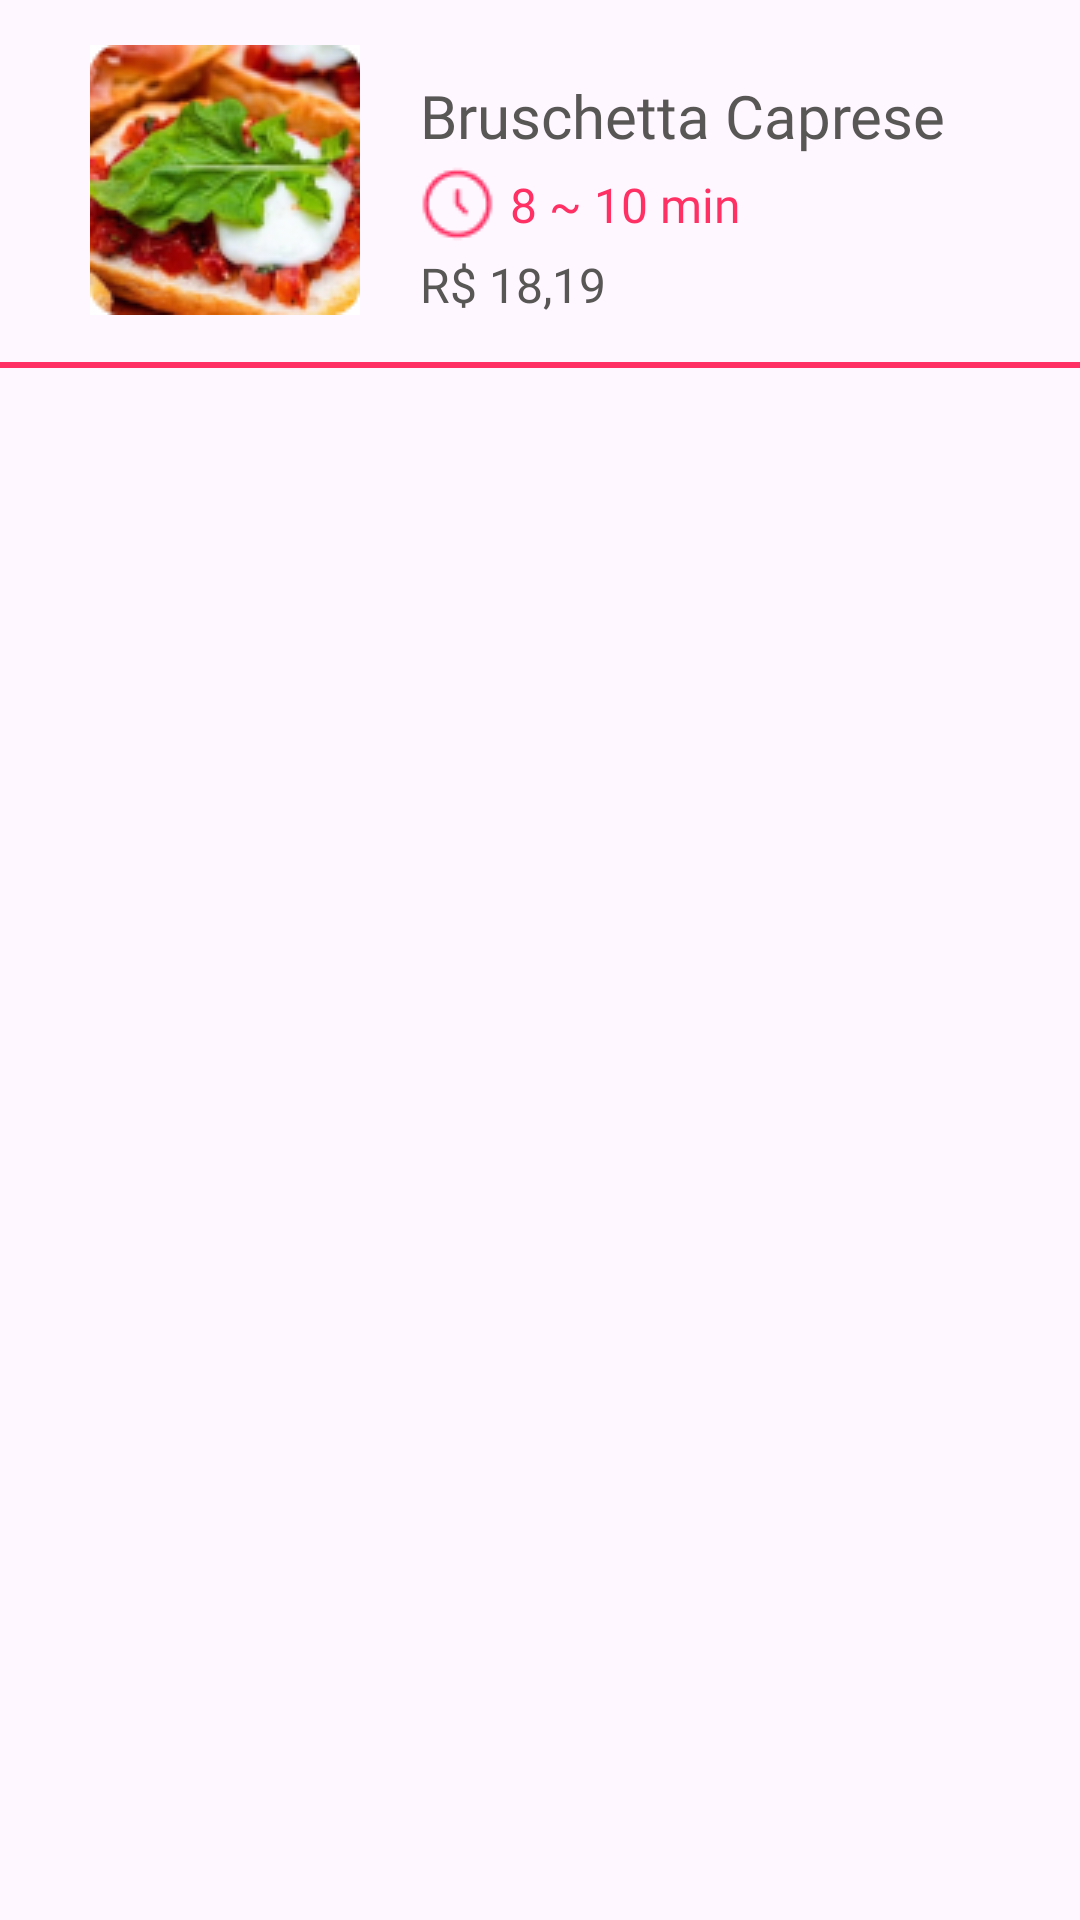

Reconstruct the res/layout file that produces this screen, plus the resources it refers to.
<!-- AndroidManifest.xml: application theme Theme.ArtCulnaria -->
<!-- res/layout/main_item.xml -->
<?xml version="1.0" encoding="utf-8"?>
<androidx.constraintlayout.widget.ConstraintLayout xmlns:android="http://schemas.android.com/apk/res/android"
    xmlns:app="http://schemas.android.com/apk/res-auto"
    android:layout_width="match_parent"
    android:layout_height="wrap_content">

    <ImageView
        android:id="@+id/food_img"
        android:layout_width="wrap_content"
        android:layout_height="wrap_content"
        android:layout_marginStart="30dp"
        android:layout_marginTop="15dp"
        android:src="@drawable/entrada01"
        app:layout_constraintStart_toStartOf="parent"
        app:layout_constraintTop_toTopOf="parent" />

    <TextView
        android:id="@+id/food_title"
        android:layout_width="wrap_content"
        android:layout_height="wrap_content"
        android:layout_marginStart="20dp"
        android:layout_marginTop="10dp"
        android:fontFamily="@font/lexend"
        android:textSize="20sp"
        android:textColor="@color/default_font_color"
        android:text="Bruschetta Caprese"
        app:layout_constraintStart_toEndOf="@+id/food_img"
        app:layout_constraintTop_toTopOf="@+id/food_img" />

    <ImageView
        android:id="@+id/food_clock"
        android:layout_width="wrap_content"
        android:layout_height="wrap_content"
        android:layout_marginTop="3dp"
        app:layout_constraintStart_toStartOf="@+id/food_title"
        app:layout_constraintTop_toBottomOf="@+id/food_title"
        app:srcCompat="@drawable/clock" />

    <TextView
        android:id="@+id/food_time01"
        android:layout_width="wrap_content"
        android:layout_height="wrap_content"
        android:layout_marginStart="5dp"
        android:text="8 ~ 10 min"
        android:fontFamily="@font/lexend_light"
        android:textSize="16sp"
        android:textColor="@color/primary"
        app:layout_constraintBottom_toBottomOf="@+id/food_clock"
        app:layout_constraintStart_toEndOf="@+id/food_clock"
        app:layout_constraintTop_toTopOf="@+id/food_clock" />

    <TextView
        android:id="@+id/food_price"
        android:layout_width="wrap_content"
        android:layout_height="wrap_content"
        android:layout_marginTop="3dp"
        android:text="R$ 18,19"
        android:fontFamily="@font/lexend"
        android:textSize="16sp"
        android:textColor="@color/default_font_color"
        app:layout_constraintStart_toStartOf="@+id/food_clock"
        app:layout_constraintTop_toBottomOf="@+id/food_clock" />

    <View
        android:layout_width="match_parent"
        android:layout_height="2dp"
        android:layout_marginTop="15dp"
        android:background="@color/primary"
        app:layout_constraintEnd_toEndOf="parent"
        app:layout_constraintStart_toStartOf="parent"
        app:layout_constraintTop_toBottomOf="@+id/food_price" />


</androidx.constraintlayout.widget.ConstraintLayout>
<!-- resources referenced by this layout -->
<resources>
  <color name="default_font_color">#595656</color>
  <color name="primary">#FF3064</color>
  <!-- drawable clock: png bitmap (drawable, 637 bytes) -->
  <!-- drawable entrada01: jpg bitmap (drawable, 19706 bytes) -->
  <style name="Theme.ArtCulnaria" parent="Base.Theme.ArtCulnaria" />
  <style name="Base.Theme.ArtCulnaria" parent="Theme.Material3.DayNight.NoActionBar">
          
          
      </style>
</resources>
